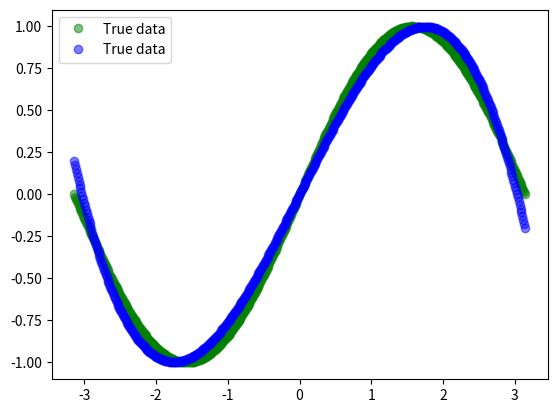

Write the Python code that produced this figure.

#MODIFIED FROM 
#https://pytorch.org/tutorials/beginner/examples_tensor/polynomial_numpy.html#sphx-glr-beginner-examples-tensor-polynomial-numpy-py

import numpy as np
import math
import matplotlib.pyplot as plt


# CREATE RANDOM INPUT AND OUTPUT DATA
x = np.linspace(-math.pi,math.pi, 500)
y = np.sin(x)

# RANDOMLY INITIALIZE WEIGHTS
a = np.random.randn()
b = np.random.randn()
c = np.random.randn()
d = np.random.randn()
print(a,b,c,d); # exit()

learning_rate = 1e-6

#OPTIMIZATION LOOP
for t in range(15000):

    # FORWARD PASS: COMPUTE PREDICTED Y
    # MODEL: y = a + b x + c x^2 + d x^3
    y_pred = a + b * x + c * x ** 2 + d * x ** 3

    # COMPUTE AND PRINT LOSS
    loss = np.square(y_pred - y).sum()

    #REPORT
    if t % 100 == 0: print(t, loss)

    # BACKPROP TO COMPUTE GRADIENTS OF A, B, C, D WITH RESPECT TO LOSS
    grad_y_pred = 2.0 * (y_pred - y)
    grad_a = grad_y_pred.sum()
    grad_b = (grad_y_pred * x).sum()
    grad_c = (grad_y_pred * x ** 2).sum()
    grad_d = (grad_y_pred * x ** 3).sum()

    # Update weights
    a -= learning_rate * grad_a
    b -= learning_rate * grad_b
    c -= learning_rate * grad_c
    d -= learning_rate * grad_d

print(f'Result: y = {a} + {b} x + {c} x^2 + {d} x^3')

plt.plot(x, y, 'go', label='True data', alpha=0.5)
plt.plot(x, y_pred, 'bo', label='True data', alpha=0.5)

plt.legend(loc='best')
plt.show()